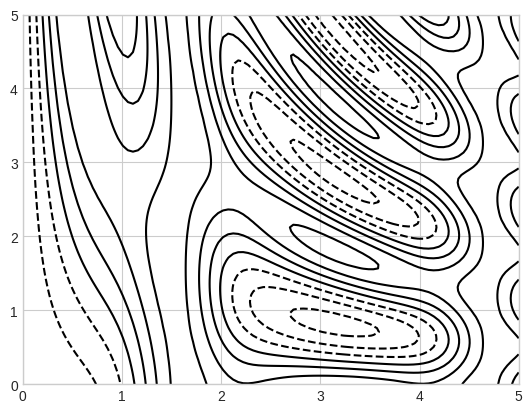

The script that saved this image: (Note: this script raises an exception after producing the figure.)
"""
Display three-dimensional data within a two-dimensional plot.
"""
import numpy as np
import matplotlib.pyplot as plt

plt.style.use('seaborn-v0_8-whitegrid')


def f(x, y):
    return np.sin(x) ** 10 + np.cos(10 + y * x) * np.cos(x)


x = np.linspace(0, 5, 3)
y = np.linspace(0, 5, 3)
X, Y = np.meshgrid(x, y)
Z = f(X, Y)

X
# array([[0. , 2.5, 5. ],
#        [0. , 2.5, 5. ],
#        [0. , 2.5, 5. ]])

Y
# array([[0. , 0. , 0. ],
#        [2.5, 2.5, 2.5],
#        [5. , 5. , 5. ]])

Z
# array([[-0.83907153,  0.6781112 ,  0.41940746],
#        [-0.83907153,  0.69220188,  0.40969682],
#        [-0.83907153,  0.70553683,  0.40107702]])


x = np.linspace(0, 5, 100)
y = np.linspace(0, 5, 100)
X, Y = np.meshgrid(x, y)
Z = f(X, Y)

plt.contour(X, Y, Z, colors='black')
plt.savefig('../matplotlib-examples-figures/three-dimensional-data-in-two-dimensional-plots-1--counter-1.svg')
plt.close()
# Negative values are represented by dashed lines and positive values by solid lines.

# more lines and color by the RdGy (Red–Gray) colormap

plt.contour(X, Y, Z, 20, cmap='RdGy')
plt.savefig('../matplotlib-examples-figures/three-dimensional-data-in-two-dimensional-plots-2--counter-2.svg')
plt.close()

# Discover more colormaps in IPython:
# plt.cm.<TAB>

plt.contourf(X, Y, Z, 20, cmap='RdGy')
plt.colorbar()
plt.savefig('../matplotlib-examples-figures/three-dimensional-data-in-two-dimensional-plots-3--counterf.svg')
plt.close()
# The black regions are "peaks", while the red regions are "valleys".
# The colors are discrete rather than continuous.

# Plot smooth colors by plt.imshow
plt.imshow(
    Z,
    extent=[0, 5, 0, 5],
    origin='lower',
    cmap='RdGy',
    interpolation='gaussian',
    aspect='equal'
)
plt.colorbar()
plt.savefig('../matplotlib-examples-figures/three-dimensional-data-in-two-dimensional-plots-4--imshow.svg')
plt.close()

# Plot colors by plt.imshow and overplot with counters by plt.clabel
contours = plt.contour(X, Y, Z, 3, colors='black')
plt.clabel(contours, inline=True, fontsize=8)
plt.imshow(
    Z,
    extent=[0, 5, 0, 5],
    origin='lower',
    cmap='RdGy',
    alpha=0.5
)
plt.colorbar()
plt.savefig('../matplotlib-examples-figures/three-dimensional-data-in-two-dimensional-plots-5--imshow--counter--clabel.svg')
plt.close()
